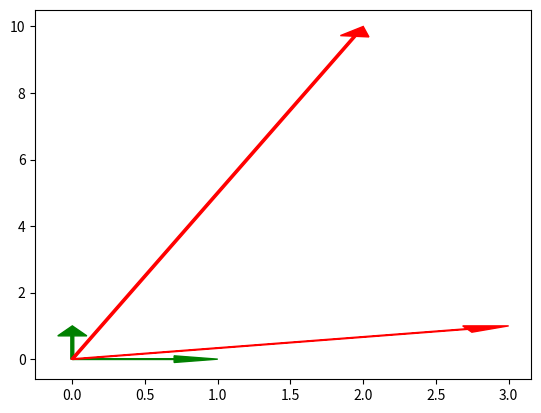

This chart was generated by the following Python code: (Note: this script raises an exception after producing the figure.)
import matplotlib.pyplot as plt
import numpy as np

def plot_vector2d(vector2d, origin=[0, 0], **options):
    return plt.arrow(origin[0], origin[1], vector2d[0], vector2d[1],
          head_width=0.2, head_length=0.3, length_includes_head=True,
          width=0.02, 
          **options)

plot_vector2d([1,0], color='g')
plot_vector2d([0,1], color='g')

plot_vector2d([2,10], color='r')
plot_vector2d([3,1], color='r')

plt.axis([-3, 6, -2, 11], 'equal')
plt.xticks(np.arange(-3, 7, 1))
plt.yticks(np.arange(-2, 11, 1))
plt.grid()
plt.show()